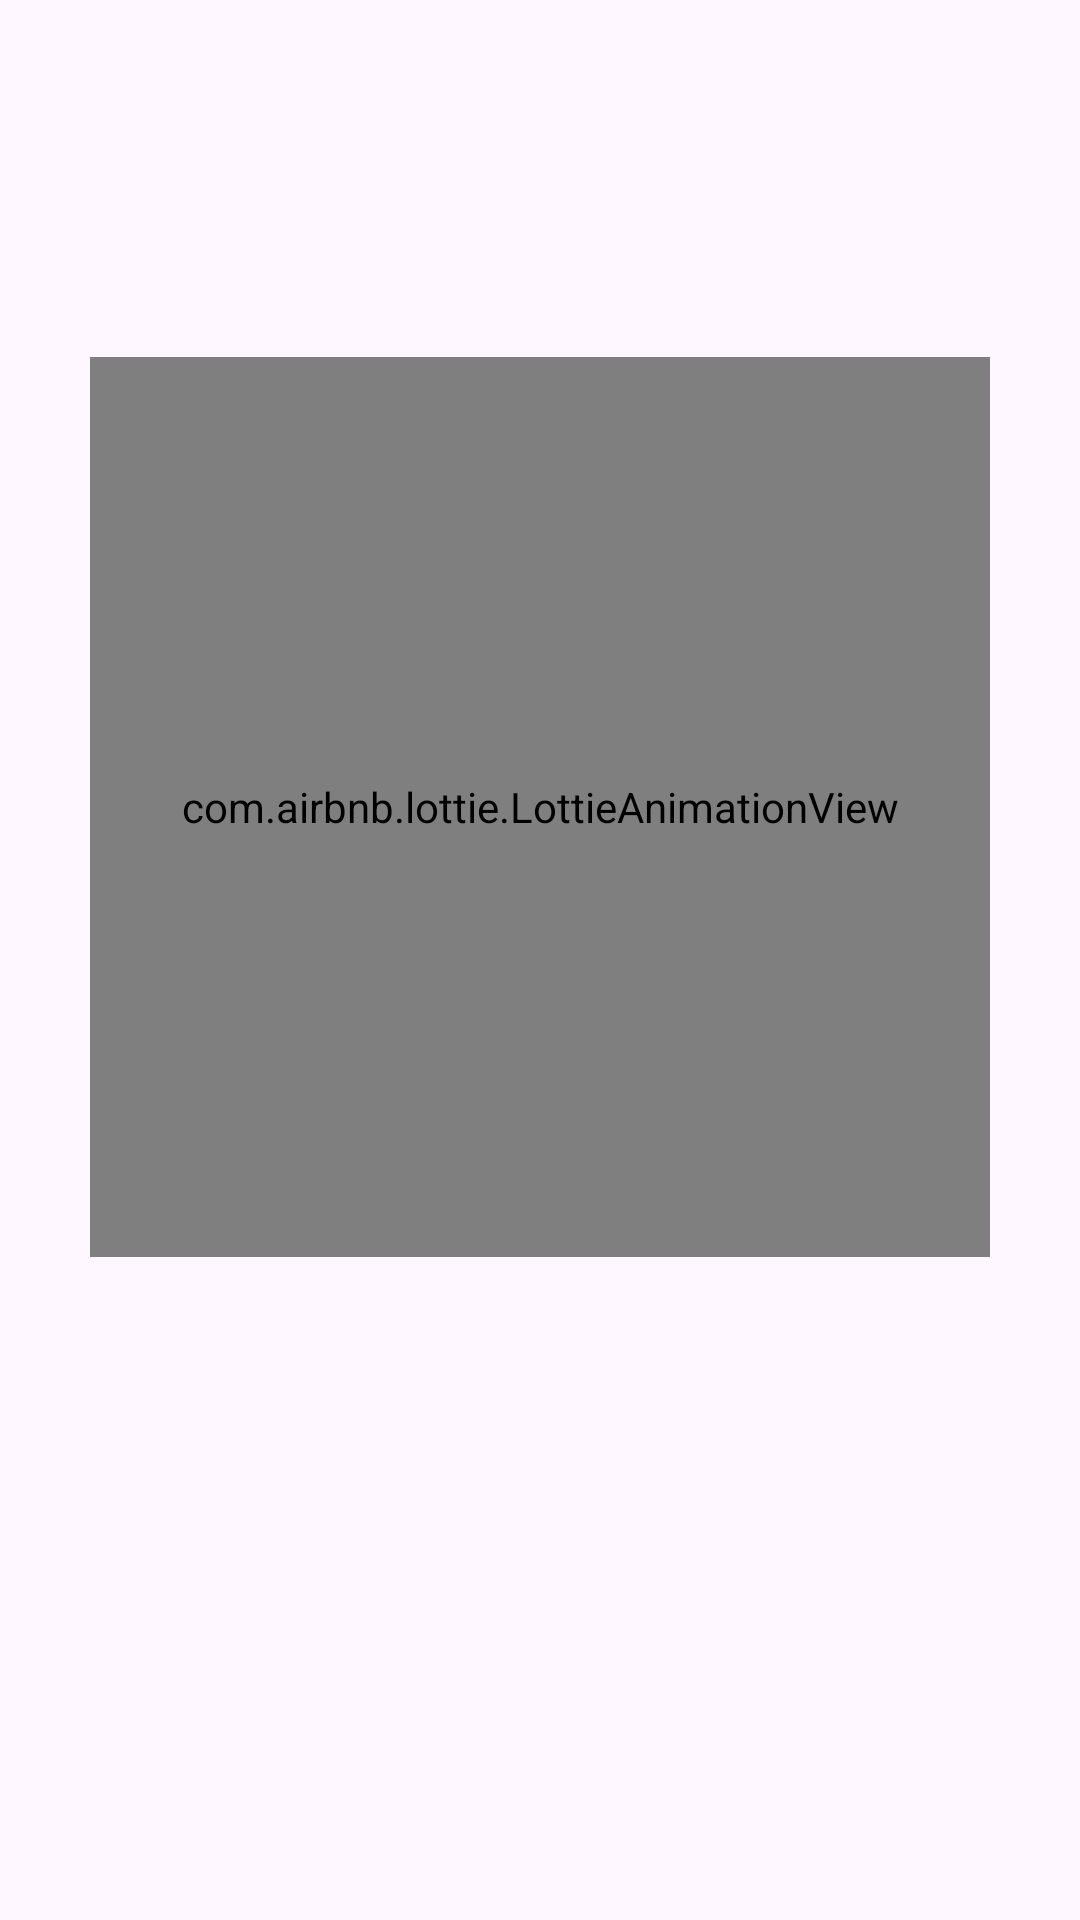

Reconstruct the res/layout file that produces this screen, plus the resources it refers to.
<!-- AndroidManifest.xml: application theme Theme.DailyTaskTracker -->
<!-- res/layout/layout_loader_and_error.xml -->
<?xml version="1.0" encoding="utf-8"?>
<androidx.constraintlayout.widget.ConstraintLayout 
    android:layout_width="match_parent"
    android:layout_height="match_parent"
    xmlns:app="http://schemas.android.com/apk/res-auto"
    xmlns:android="http://schemas.android.com/apk/res/android"
    xmlns:tools="http://schemas.android.com/tools">

    <com.airbnb.lottie.LottieAnimationView
        android:id="@+id/lav_animation"
        android:layout_width="300dp"
        android:layout_height="0dp"
        app:layout_constraintBottom_toBottomOf="parent"
        app:layout_constraintDimensionRatio="1:1"
        app:layout_constraintEnd_toEndOf="parent"
        app:layout_constraintStart_toStartOf="parent"
        app:layout_constraintTop_toTopOf="parent"
        app:layout_constraintVertical_bias="0.35"
        app:layout_constraintWidth_percent="0.5"
        app:lottie_autoPlay="true"
        app:lottie_loop="true"
        app:lottie_rawRes="@raw/empty_box" />

    <TextView
        android:id="@+id/tv_error_message"
        android:layout_width="0dp"
        android:layout_height="wrap_content"
        android:layout_marginHorizontal="16dp"
        android:maxLines="3"
        android:textAlignment="center"
        app:layout_constraintEnd_toEndOf="parent"
        app:layout_constraintStart_toStartOf="parent"
        app:layout_constraintTop_toBottomOf="@+id/lav_animation"
        tools:text="Unknown error" />

    <com.google.android.material.button.MaterialButton
        android:id="@+id/btn_try_again"
        android:layout_width="wrap_content"
        android:layout_height="wrap_content"
        android:layout_marginTop="8dp"
        android:drawableTint="@android:color/white"
        android:text="@string/try_again"
        android:textAllCaps="true"
        android:visibility="gone"
        tools:visibility="visible"
        android:textSize="11sp"
        app:cornerRadius="6dp"
        app:layout_constraintEnd_toEndOf="@+id/lav_animation"
        app:layout_constraintStart_toStartOf="@+id/lav_animation"
        app:layout_constraintTop_toBottomOf="@+id/tv_error_message" />
</androidx.constraintlayout.widget.ConstraintLayout>
<!-- resources referenced by this layout -->
<resources>
  <string name="try_again">Try again</string>
  <style name="Theme.DailyTaskTracker" parent="Base.Theme.DailyTaskTracker" />
  <style name="Base.Theme.DailyTaskTracker" parent="Theme.Material3.Light.NoActionBar">
          
          <item name="colorPrimary">@color/colorPrimary</item> 
          <item name="colorPrimaryVariant">@color/colorPrimaryVariant</item> 
          <item name="colorOnPrimary">@color/colorOnPrimary</item> 
          <item name="colorPrimaryContainer">@color/colorPrimaryContainer</item>
          <item name="colorOnPrimaryContainer">@color/colorOnPrimaryContainer</item>
  
          <item name="android:windowLightStatusBar">true</item>
  
          <item name="colorAccent">@color/colorAccent</item>
          <item name="colorSecondary">@color/colorSecondary</item> 
          <item name="colorSecondaryContainer">@color/colorSecondaryContainer</item>
          <item name="colorOnSecondaryContainer">@color/colorOnSecondaryContainer</item>
          <item name="colorSecondaryVariant">@color/colorSecondaryVariant</item> 
          <item name="colorOnSecondary">@color/colorOnSecondary</item> 
  
          <item name="colorSurface">@color/colorSurface</item> 
          <item name="colorOnSurface">@color/colorOnSurface</item> 
  
          <item name="toolbarStyle">@style/Theme.Custom.Toolbar</item>
          <item name="titleTextColor">@color/colorOnPrimary</item>
      </style>
  <color name="colorPrimary">#2196F3</color>
  <color name="colorPrimaryVariant">#1976D2</color>
  <color name="colorOnPrimary">#FFFFFF</color>
  <color name="colorPrimaryContainer">#DE686868</color>
  <color name="colorOnPrimaryContainer">#FF2196F3</color>
  <color name="colorAccent">#802196F3</color>
  <color name="colorSecondary">#FFC107</color>
  <color name="colorSecondaryContainer">#5C9EFF</color>
  <color name="colorOnSecondaryContainer">#FFFFFF</color>
  <color name="colorSecondaryVariant">#FFA000</color>
  <color name="colorOnSecondary">#000000</color>
  <color name="colorSurface">#FFFFFF</color>
  <color name="colorOnSurface">#000000</color>
  <style name="Theme.Custom.Toolbar" parent="Widget.Material3.Toolbar">
          <item name="android:background">@color/colorPrimaryVariant</item>
      </style>
</resources>
